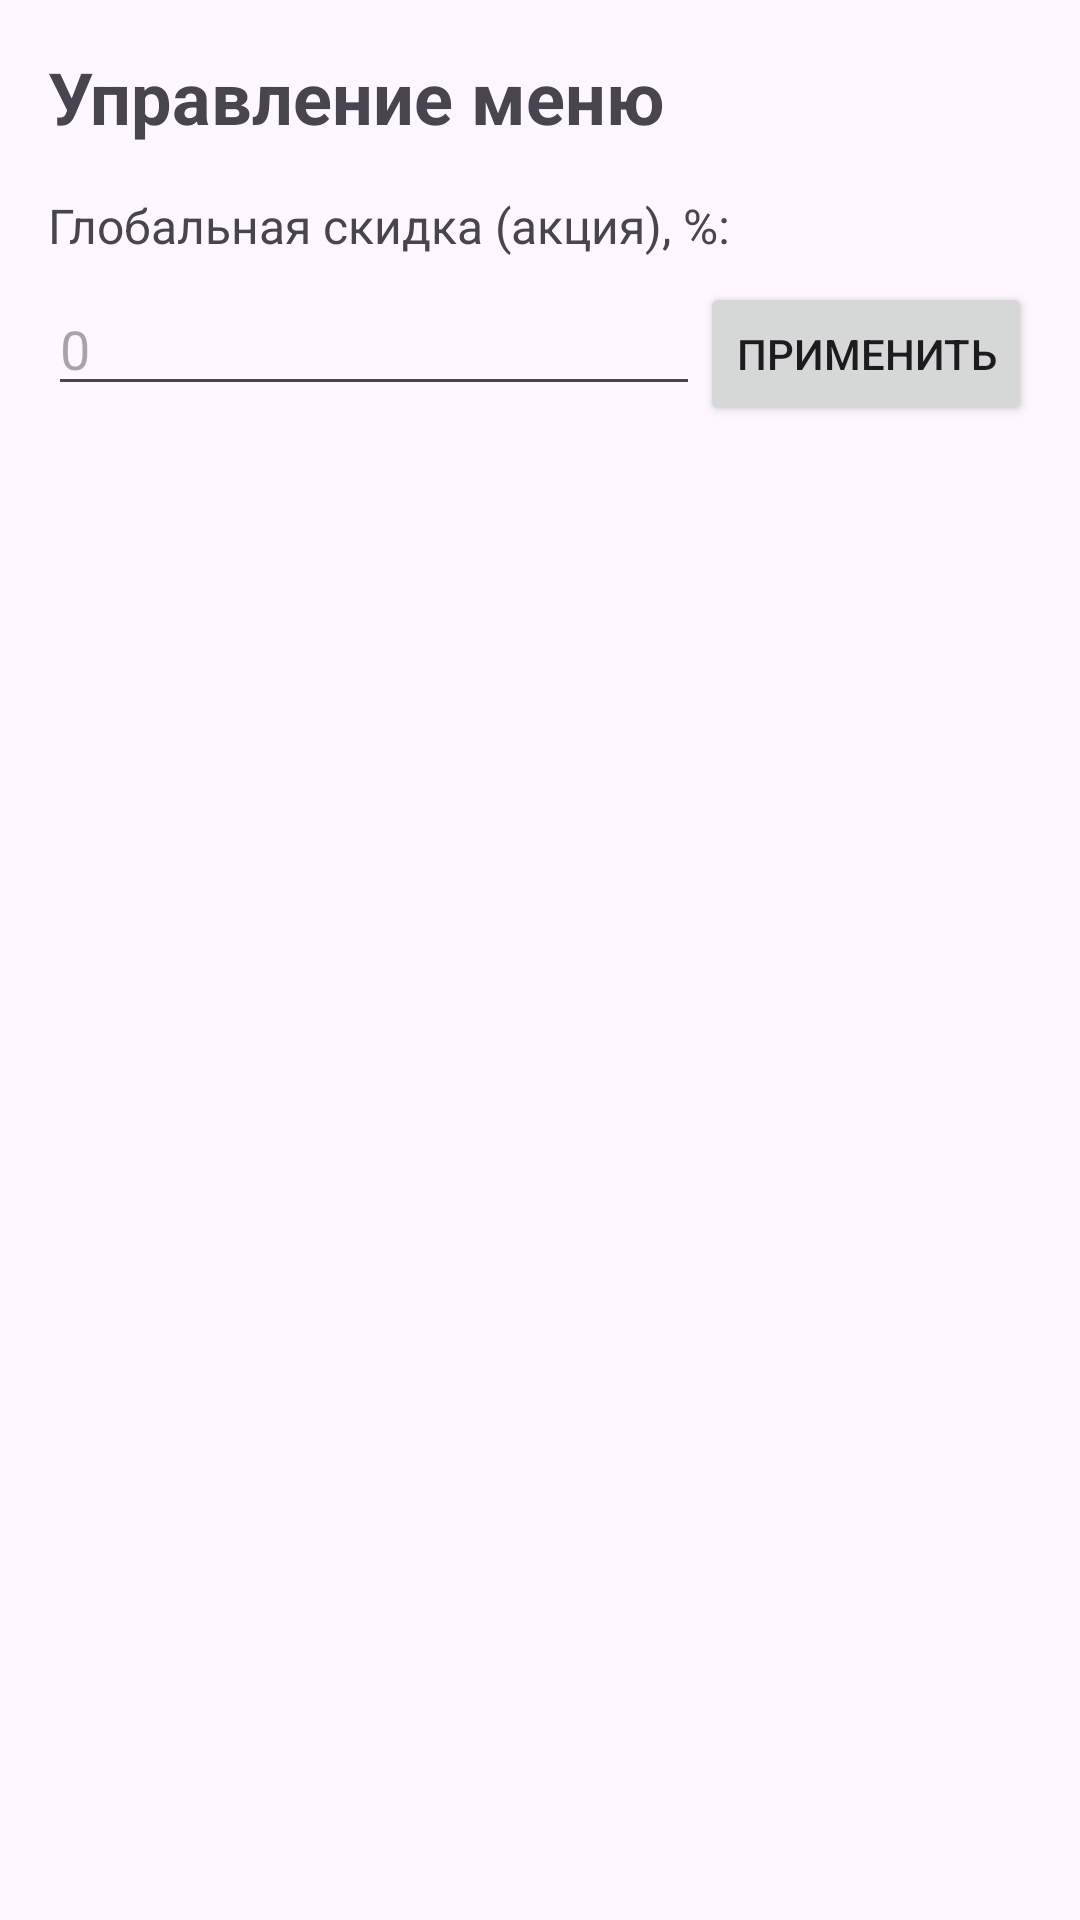

Android layout source for this screen:
<!-- AndroidManifest.xml: application theme Theme.Coffeerence -->
<!-- res/layout/activity_manage_menu.xml -->
<?xml version="1.0" encoding="utf-8"?>
<LinearLayout xmlns:android="http://schemas.android.com/apk/res/android"
    android:layout_width="match_parent"
    android:layout_height="match_parent"
    android:orientation="vertical"
    android:padding="16dp">

    <TextView
        android:layout_width="wrap_content"
        android:layout_height="wrap_content"
        android:text="Управление меню"
        android:textSize="24sp"
        android:textStyle="bold"
        android:layout_marginBottom="16dp"/>

    <TextView
        android:layout_width="wrap_content"
        android:layout_height="wrap_content"
        android:text="Глобальная скидка (акция), %:"
        android:textSize="16sp"/>

    <LinearLayout
        android:layout_width="match_parent"
        android:layout_height="wrap_content"
        android:orientation="horizontal"
        android:layout_marginTop="8dp"
        android:layout_marginBottom="16dp">

        <EditText
            android:id="@+id/etGlobalDiscount"
            android:layout_width="0dp"
            android:layout_height="wrap_content"
            android:layout_weight="1"
            android:hint="0"
            android:inputType="number"/>

        <Button
            android:id="@+id/btnApplyGlobalDiscount"
            android:layout_width="wrap_content"
            android:layout_height="wrap_content"
            android:text="Применить"/>
    </LinearLayout>

    <ScrollView
        android:layout_width="match_parent"
        android:layout_height="0dp"
        android:layout_weight="1"
        android:contentDescription="Список товаров">

        <LinearLayout
            android:id="@+id/menuContainer"
            android:layout_width="match_parent"
            android:layout_height="wrap_content"
            android:orientation="vertical"/>

    </ScrollView>

</LinearLayout>
<!-- resources referenced by this layout -->
<resources>
  <style name="Theme.Coffeerence" parent="Base.Theme.Coffeerence" />
  <style name="Base.Theme.Coffeerence" parent="Theme.Material3.DayNight.NoActionBar">
          
          
      </style>
</resources>
